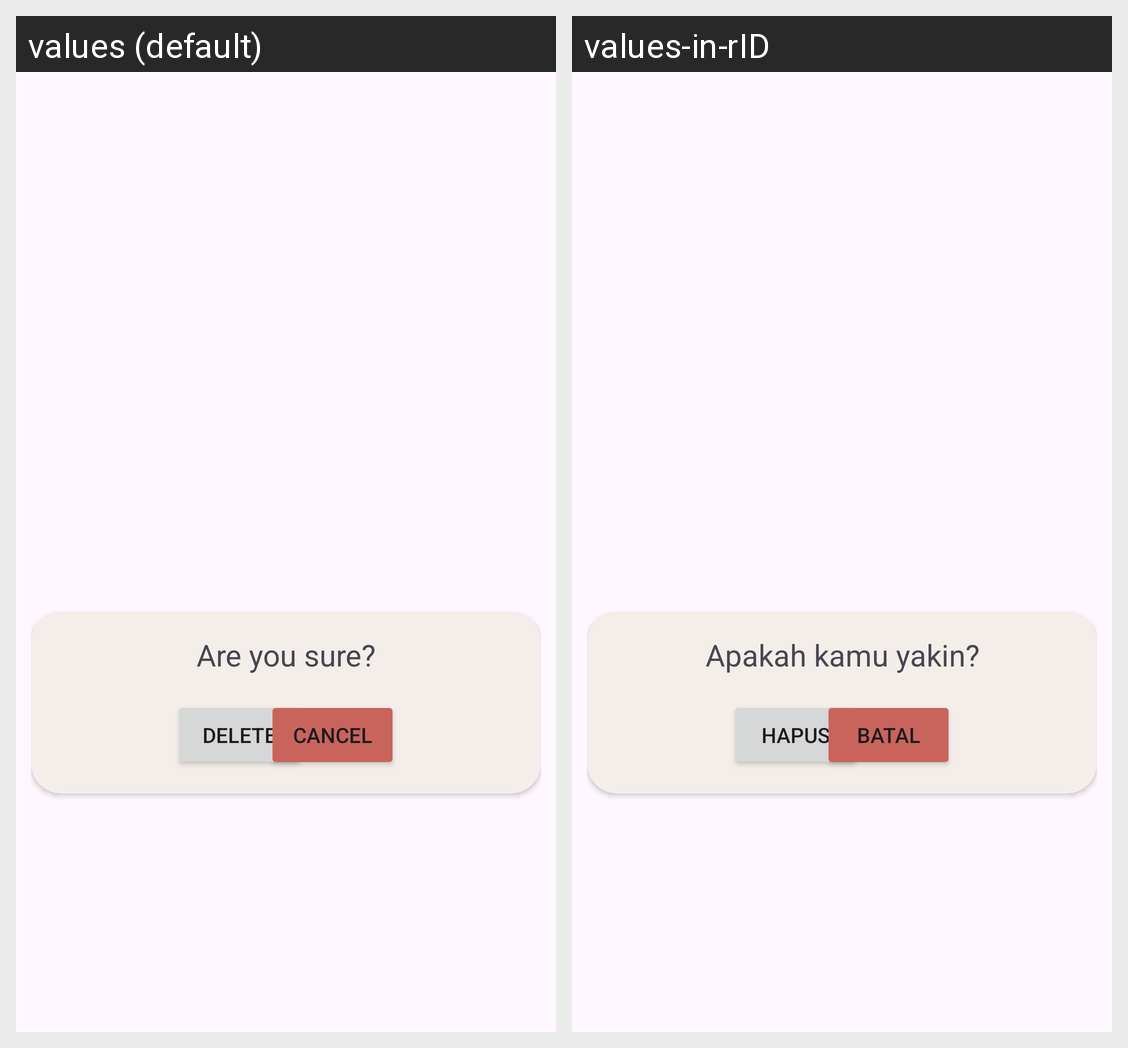

Here is an Android app screen in its default locale and in the app's own translations. Write out the translated-string differences for the strings that appear on this screen.
Android screen res/layout/fragment_decision.xml rendered under 2 locales, left to right: values (default), values-in-rID. Device: Nexus 5 (rendered at 1080×1920; each locale shown at half size, 540×960, under a caption strip naming it); theme Theme.ChallengeCH5.
Strings drawn on this screen, with the default value and each locale's value (text and hints the layout hard-codes, and strings that could not be matched under every locale, appear in the picture but are not listed):

are_you_sure
  values: Are you sure?
  values-in-rID: Apakah kamu yakin?

delete
  values: Delete
  values-in-rID: Hapus

cancel
  values: Cancel
  values-in-rID: Batal
